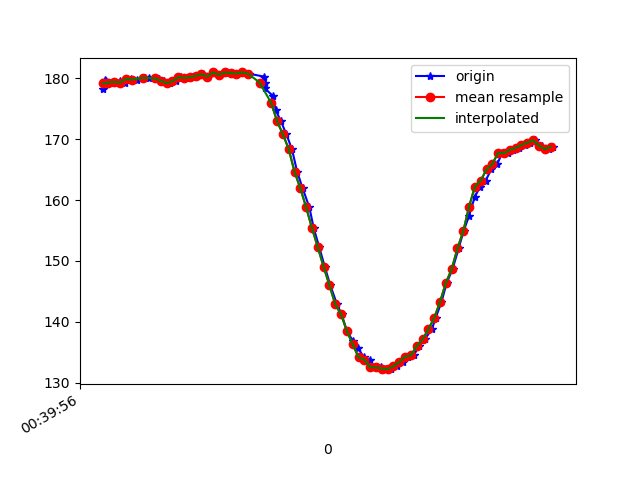

The table this chart was drawn from, first rows:
1617669596340, 365233013918699, 178.22266, -250.29297, -62.79297
1617669596348, 365233033055556, 179.8, -249.1, -63.57
1617669596351, 365233052314499, 179.5, -249.1, -63.38
1617669596364, 365233071176665, 179.3, -249.9, -63.57
1617669596381, 365233090252480, 179.3, -249.8, -63.48
1617669596399, 365233109297774, 179.5, -249.8, -63.18
1617669596418, 365233128373588, 179.3, -249.7, -63.38
1617669596438, 365233147418882, 179.9, -249.8, -62.89
1617669596458, 365233166494697, 179.8, -249.6, -63.48
1617669596486, 365233185692597, 180.1, -249, -63.77
1617669596499, 365233204829455, 180.1, -249.8, -62.89
1617669596521, 365233223905270, 180.1, -249.4, -62.7
1617669596534, 365233243133691, 179.9, -249.9, -63.87
1617669596551, 365233262178985, 179.6, -249.3, -63.09
1617669596571, 365233281224278, 179.2, -249.8, -64.06
1617669596592, 365233300269572, 179.5, -249.2, -62.89
1617669596608, 365233319284344, 180.2, -249.7, -63.09
1617669596627, 365233338360159, 180.1, -249.5, -62.79
1617669596647, 365233357374931, 180.2, -249.5, -62.79
1617669596666, 365233376420225, 180.4, -249.7, -62.79
1617669596685, 365233395404476, 180.7, -249.4, -62.7
1617669596704, 365233414480291, 180.3, -249.4, -62.89
1617669596724, 365233433556106, 181, -249.4, -62.89
1617669596742, 365233452570878, 180.6, -249.5, -63.09
1617669596764, 365233471738257, 181, -249.2, -63.48
1617669596780, 365233490753029, 180.9, -249.4, -62.7
1617669596801, 365233509798323, 180.8, -249.7, -63.09
1617669596820, 365233528904659, 181, -249.6, -62.11
1617669596842, 365233547888910, 180.8, -250.6, -62.89
1617669596895, 365233567025768, 180.3, -251, -63.77
1617669596897, 365233586071061, 179.3, -250.7, -63.09
1617669596898, 365233605268961, 178.3, -251.2, -63.18
1617669596927, 365233624405819, 177.1, -251.8, -63.48
1617669596935, 365233643420591, 174.8, -252.3, -64.26
1617669596953, 365233662465885, 172.9, -253.4, -63.57
1617669596972, 365233681541700, 170.8, -254.9, -64.06
1617669596991, 365233700617515, 168.4, -255.9, -63.48
1617669597009, 365233719662808, 164.6, -257, -62.4
1617669597028, 365233738647059, 161.9, -258.2, -61.33
1617669597051, 365233757631310, 158.8, -259, -60.06
1617669597066, 365233776707125, 155.4, -260.2, -58.98
1617669597085, 365233795721898, 152.2, -262, -57.52
1617669597104, 365233814736670, 149, -264.1, -56.84
1617669597123, 365233833751442, 146, -264.9, -54.79
1617669597146, 365233852857778, 142.9, -266.4, -53.32
1617669597162, 365233871994636, 141.2, -268.1, -51.27
1617669597180, 365233891100972, 138.5, -268.8, -48.54
1617669597200, 365233910276690, 136.9, -270, -46.88
1617669597219, 365233929321983, 135.6, -271.8, -46.09
1617669597238, 365233948306234, 134.2, -272.8, -45.8
1617669597259, 365233967473613, 133.8, -273.3, -44.73
1617669597276, 365233986610471, 132.5, -274.1, -44.43
1617669597297, 365234005686286, 132.5, -274.3, -43.16
1617669597314, 365234024792622, 132.3, -274.9, -43.16
1617669597333, 365234043807394, 132.2, -275.1, -44.04
1617669597353, 365234062791645, 132.7, -274.7, -43.65
1617669597373, 365234081806418, 133.4, -274.7, -43.65
1617669597391, 365234100882232, 134.3, -274.1, -46.09
1617669597409, 365234119897005, 134.5, -273.3, -47.17
1617669597429, 365234138942298, 136, -272.9, -48.05
1617669597447, 365234158018113, 137.1, -271.5, -49.8
... 23 more rows
